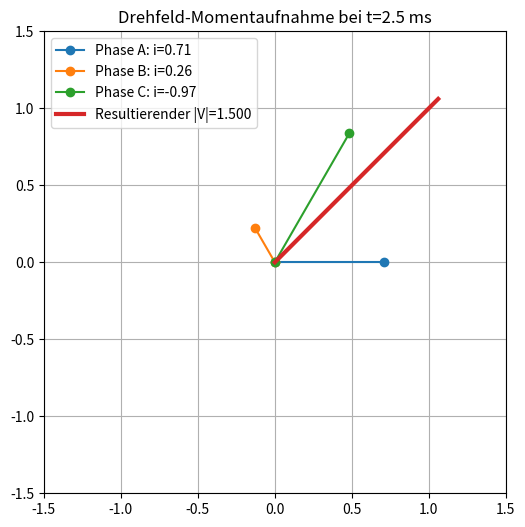

Reproduce this figure in Python.
# Datei: drehfeld_snapshot.py
import numpy as np
import matplotlib.pyplot as plt

f = 50.0
omega = 2*np.pi*f
I_m = 1.0

theta_a = 0.0
theta_b = 2*np.pi/3
theta_c = 4*np.pi/3

def phase_vector(i, theta):
    return i * np.array([np.cos(theta), np.sin(theta)])

# gewählter Zeitpunkt (z.B. t = T/8)
t = (1.0 / f) / 8

ia = I_m * np.cos(omega*t)
ib = I_m * np.cos(omega*t - 2*np.pi/3)
ic = I_m * np.cos(omega*t - 4*np.pi/3)

v_a = phase_vector(ia, theta_a)
v_b = phase_vector(ib, theta_b)
v_c = phase_vector(ic, theta_c)
V = v_a + v_b + v_c

fig, ax = plt.subplots(figsize=(6,6))
ax.set_aspect('equal', 'box')
ax.set_xlim(-1.5, 1.5); ax.set_ylim(-1.5, 1.5)
ax.plot([0, v_a[0]], [0, v_a[1]], marker='o', label=f'Phase A: i={ia:.2f}')
ax.plot([0, v_b[0]], [0, v_b[1]], marker='o', label=f'Phase B: i={ib:.2f}')
ax.plot([0, v_c[0]], [0, v_c[1]], marker='o', label=f'Phase C: i={ic:.2f}')
ax.plot([0, V[0]], [0, V[1]], linewidth=3, label=f'Resultierender |V|={np.linalg.norm(V):.3f}')
ax.legend()
ax.grid(True)
ax.set_title(f'Drehfeld-Momentaufnahme bei t={t*1000:.1f} ms')
plt.show()
